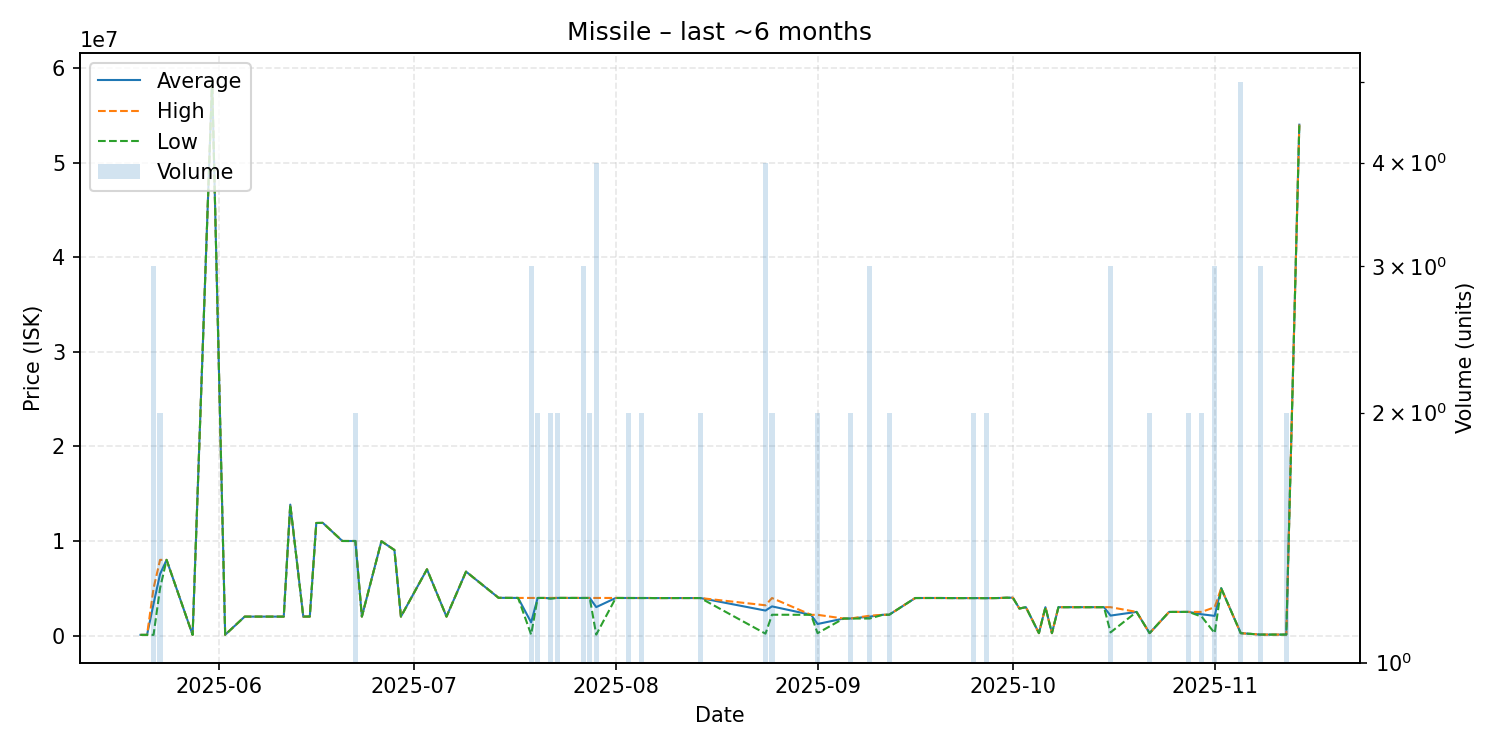

Source data for this figure (header and first rows):
date, average, highest, lowest, order_count, volume
2025-05-20, 72330, 72330, 72330, 1, 1
2025-05-21, 72330, 72330, 72330, 1, 1
2025-05-22, 3356773, 4999000, 72320, 3, 3
2025-05-23, 6500000, 8000000, 5000000, 2, 2
2025-05-24, 8000000, 8000000, 8000000, 1, 1
2025-05-28, 72370, 72370, 72370, 1, 1
2025-05-31, 58650000, 58650000, 58650000, 1, 1
2025-06-02, 83670, 83670, 83670, 1, 1
2025-06-05, 2003000, 2003000, 2003000, 1, 1
2025-06-10, 2003000, 2003000, 2003000, 1, 1
2025-06-11, 2002000, 2002000, 2002000, 1, 1
2025-06-12, 13840000, 13840000, 13840000, 1, 1
2025-06-14, 2008000, 2008000, 2008000, 1, 1
2025-06-15, 2008000, 2008000, 2008000, 1, 1
2025-06-16, 11900000, 11900000, 11900000, 1, 1
2025-06-17, 11910000, 11910000, 11910000, 1, 1
2025-06-20, 9997000, 9997000, 9997000, 1, 1
2025-06-21, 9995000, 9995000, 9995000, 1, 1
2025-06-22, 9996000, 9996000, 9996000, 2, 2
2025-06-23, 2004000, 2004000, 2004000, 1, 1
2025-06-26, 9969000, 9969000, 9969000, 1, 1
2025-06-28, 9044000, 9044000, 9044000, 1, 1
2025-06-29, 2004000, 2004000, 2004000, 1, 1
2025-07-03, 7004000, 7004000, 7004000, 1, 1
2025-07-06, 2003000, 2003000, 2003000, 1, 1
2025-07-09, 6759000, 6759000, 6759000, 1, 1
2025-07-14, 3988000, 3988000, 3988000, 1, 1
2025-07-17, 3977000, 3977000, 3977000, 1, 1
2025-07-19, 1393333, 3977000, 101500, 2, 3
2025-07-20, 3973000, 3973000, 3973000, 1, 2
2025-07-21, 3974000, 3974000, 3974000, 1, 1
2025-07-22, 3940000, 3980000, 3900000, 2, 2
2025-07-23, 3980000, 3980000, 3980000, 2, 2
2025-07-27, 3973333, 3976000, 3972000, 2, 3
2025-07-28, 3974000, 3974000, 3974000, 2, 2
2025-07-29, 3006875, 3976000, 101500, 4, 4
2025-08-01, 3974000, 3974000, 3974000, 1, 1
2025-08-03, 3970000, 3970000, 3970000, 2, 2
2025-08-05, 3968000, 3968000, 3968000, 2, 2
2025-08-06, 3969000, 3969000, 3969000, 1, 1
2025-08-07, 3963000, 3963000, 3963000, 1, 1
2025-08-11, 3966000, 3966000, 3966000, 1, 1
2025-08-14, 3966000, 3967000, 3965000, 2, 2
2025-08-24, 2641800, 3200000, 200200, 3, 4
2025-08-25, 3083000, 3965000, 2201000, 2, 2
2025-08-31, 2193000, 2193000, 2193000, 1, 1
2025-09-01, 1221500, 2192000, 251000, 2, 2
2025-09-05, 1799000, 1799000, 1799000, 1, 1
2025-09-06, 1800000, 1800000, 1800000, 2, 2
2025-09-09, 1997333, 2096000, 1800000, 3, 3
2025-09-11, 2195000, 2195000, 2195000, 1, 1
2025-09-12, 2201000, 2201000, 2201000, 1, 2
2025-09-16, 3967000, 3967000, 3967000, 1, 1
2025-09-18, 3970000, 3970000, 3970000, 1, 1
2025-09-20, 3969000, 3969000, 3969000, 1, 1
2025-09-22, 3960000, 3960000, 3960000, 1, 1
2025-09-25, 3960000, 3960000, 3960000, 2, 2
2025-09-27, 3955000, 3960000, 3950000, 2, 2
2025-09-28, 3960000, 3960000, 3960000, 1, 1
2025-09-29, 3970000, 3970000, 3970000, 1, 1
... 25 more rows
